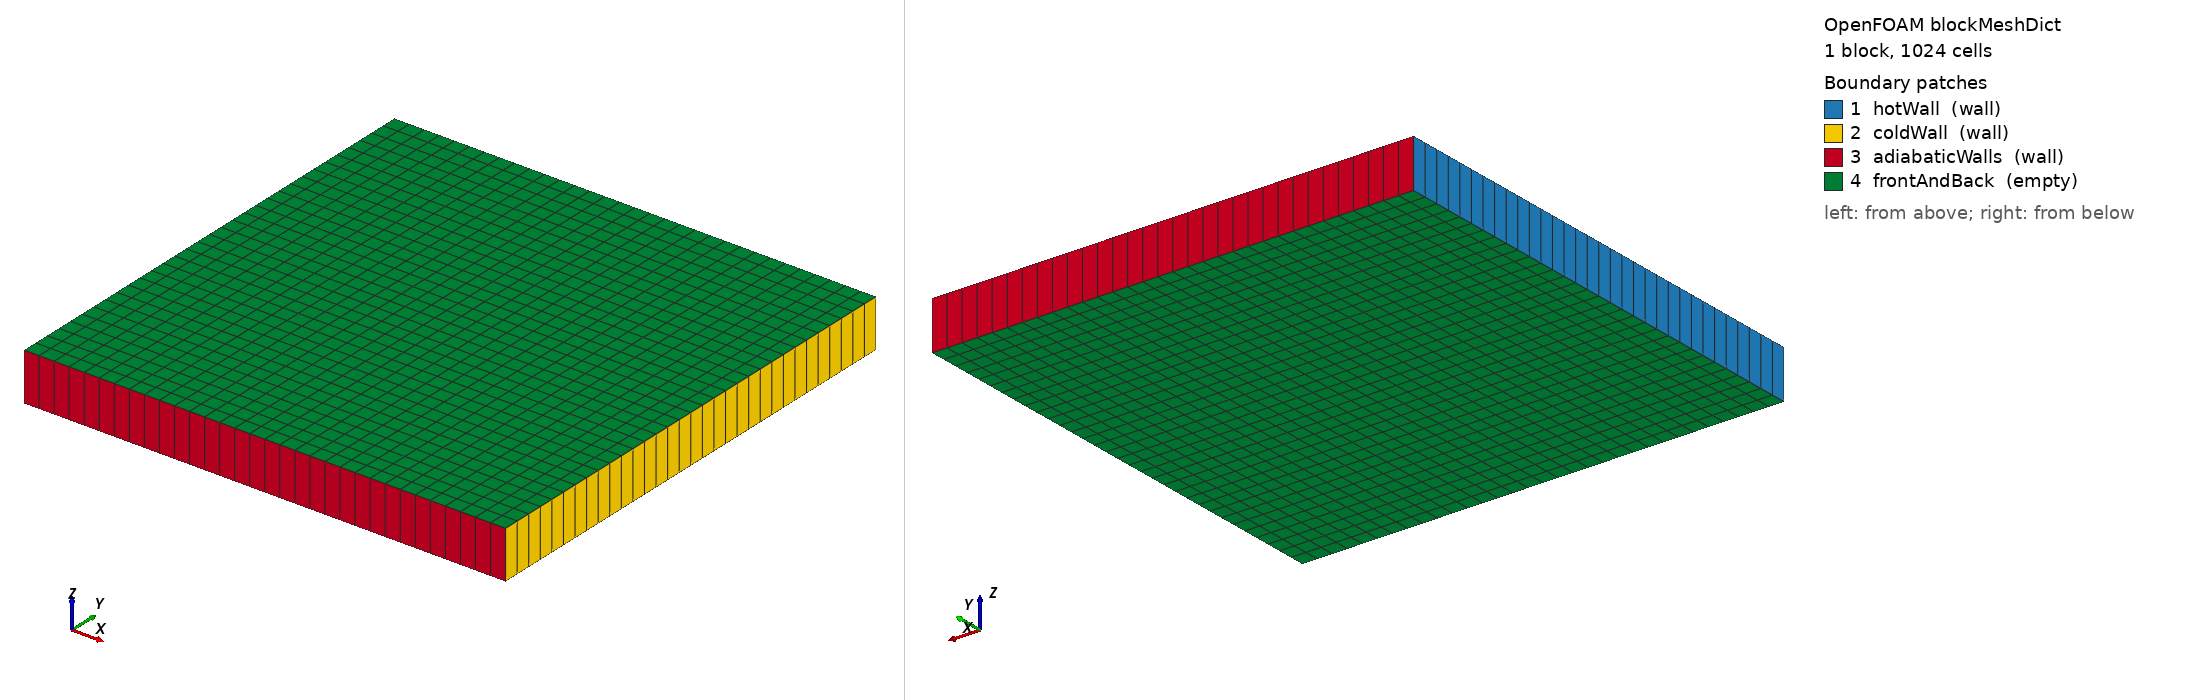

OpenFOAM case: the mesh blockMesh builds from blockMeshDict, 1 block(s), 1024 cells. Boundary patches (legend numbers): 1 hotWall (wall), 2 coldWall (wall), 3 adiabaticWalls (wall), 4 frontAndBack (empty). Left view from above one corner, right view from below the opposite corner. Boundary conditions: 1 field file(s) under 0/ or 0.orig/; 4 of 4 drawn patches have an entry in a shipped field file.

=== system/blockMeshDict ===
/*--------------------------------*- C++ -*----------------------------------*\
| =========                 |                                                 |
| \\      /  F ield         | OpenFOAM: The Open Source CFD Toolbox           |
|  \\    /   O peration     | Version:  v2606                                 |
|   \\  /    A nd           | Website:  www.openfoam.com                      |
|    \\/     M anipulation  |                                                 |
\*---------------------------------------------------------------------------*/
FoamFile
{
    version     2.0;
    format      ascii;
    class       dictionary;
    location    "system";
    object      blockMeshDict;
}
// * * * * * * * * * * * * * * * * * * * * * * * * * * * * * * * * * * * * * //

scale   1;

vertices
(
    (0.00000 0.00000 0.00000)
    (0.10000 0.00000 0.00000)
    (0.00000 0.10000 0.00000)
    (0.10000 0.10000 0.00000)
    (0.00000 0.00000 0.01000)
    (0.10000 0.00000 0.01000)
    (0.00000 0.10000 0.01000)
    (0.10000 0.10000 0.01000)
);

blocks
(
    hex (0 1 3 2 4 5 7 6) (32 32 1) simpleGrading (1 1 1)
);

edges();

boundary
(
    hotWall
    {
        type wall;
        faces ( (0 4 6 2) );
    }
    coldWall
    {
        type wall;
        faces ( (1 3 7 5) );
    }
    adiabaticWalls
    {
        type wall;
        faces ( (0 1 5 4) (2 6 7 3) );
    }
    frontAndBack
    {
        type empty;
        faces ( (0 2 3 1) (4 5 7 6) );
    }
);

// ************************************************************************* //


=== system/controlDict ===
/*--------------------------------*- C++ -*----------------------------------*\
| =========                 |                                                 |
| \\      /  F ield         | OpenFOAM: The Open Source CFD Toolbox           |
|  \\    /   O peration     | Version:  v2606                                 |
|   \\  /    A nd           | Website:  www.openfoam.com                      |
|    \\/     M anipulation  |                                                 |
\*---------------------------------------------------------------------------*/
FoamFile
{
    version     2.0;
    format      ascii;
    class       dictionary;
    location    "system";
    object      controlDict;
}
// * * * * * * * * * * * * * * * * * * * * * * * * * * * * * * * * * * * * * //

application     buoyantBoussinesqSimpleFoam;
startFrom       latestTime;
startTime       0;
stopAt          endTime;
endTime         2613;
deltaT          1;
writeControl    timeStep;
writeInterval   2613;
purgeWrite      0;
writeFormat     ascii;
writePrecision  16;
writeCompression off;
timeFormat      general;
timePrecision   6;
runTimeModifiable false;

functions
{
    gradT
    {
        type            grad;
        libs            (fieldFunctionObjects);
        field           T;
        result          k0cGradT;
        executeControl  timeStep;
        executeInterval 50;
        writeControl    none;
        log             false;
    }
    hotFlux
    {
        type            surfaceFieldValue;
        libs            (fieldFunctionObjects);
        regionType      patch;
        name            hotWall;
        operation       areaNormalIntegrate;
        fields          (k0cGradT);
        writeFields     false;
        writeToFile     true;
        log             true;
        executeControl  timeStep;
        executeInterval 50;
        writeControl    timeStep;
        writeInterval   50;
    }
    coldFlux
    {
        type            surfaceFieldValue;
        libs            (fieldFunctionObjects);
        regionType      patch;
        name            coldWall;
        operation       areaNormalIntegrate;
        fields          (k0cGradT);
        writeFields     false;
        writeToFile     true;
        log             true;
        executeControl  timeStep;
        executeInterval 50;
        writeControl    timeStep;
        writeInterval   50;
    }
    hotT
    {
        type            surfaceFieldValue;
        libs            (fieldFunctionObjects);
        regionType      patch;
        name            hotWall;
        operation       areaAverage;
        fields          (T);
        writeFields     false;
        writeToFile     true;
        log             true;
        executeControl  timeStep;
        executeInterval 50;
        writeControl    timeStep;
        writeInterval   50;
    }
    coldT
    {
        type            surfaceFieldValue;
        libs            (fieldFunctionObjects);
        regionType      patch;
        name            coldWall;
        operation       areaAverage;
        fields          (T);
        writeFields     false;
        writeToFile     true;
        log             true;
        executeControl  timeStep;
        executeInterval 50;
        writeControl    timeStep;
        writeInterval   50;
    }
}

// ************************************************************************* //


=== 0.orig/T ===
/*--------------------------------*- C++ -*----------------------------------*\
| =========                 |                                                 |
| \\      /  F ield         | OpenFOAM: The Open Source CFD Toolbox           |
|  \\    /   O peration     | Version:  v2606                                 |
|   \\  /    A nd           | Website:  www.openfoam.com                      |
|    \\/     M anipulation  |                                                 |
\*---------------------------------------------------------------------------*/
FoamFile
{
    version     2.0;
    format      ascii;
    class       volScalarField;
    location    "0.orig";
    object      T;
}
// * * * * * * * * * * * * * * * * * * * * * * * * * * * * * * * * * * * * * //

dimensions      [0 0 0 1 0 0 0];

internalField   uniform 300.0;

boundaryField
{
    hotWall
    {
        type            fixedValue;
        value           uniform 300.005440811;
    }
    coldWall
    {
        type            fixedValue;
        value           uniform 299.994559189;
    }
    adiabaticWalls
    {
        type            zeroGradient;
    }
    frontAndBack
    {
        type            empty;
    }
}

// ************************************************************************* //
